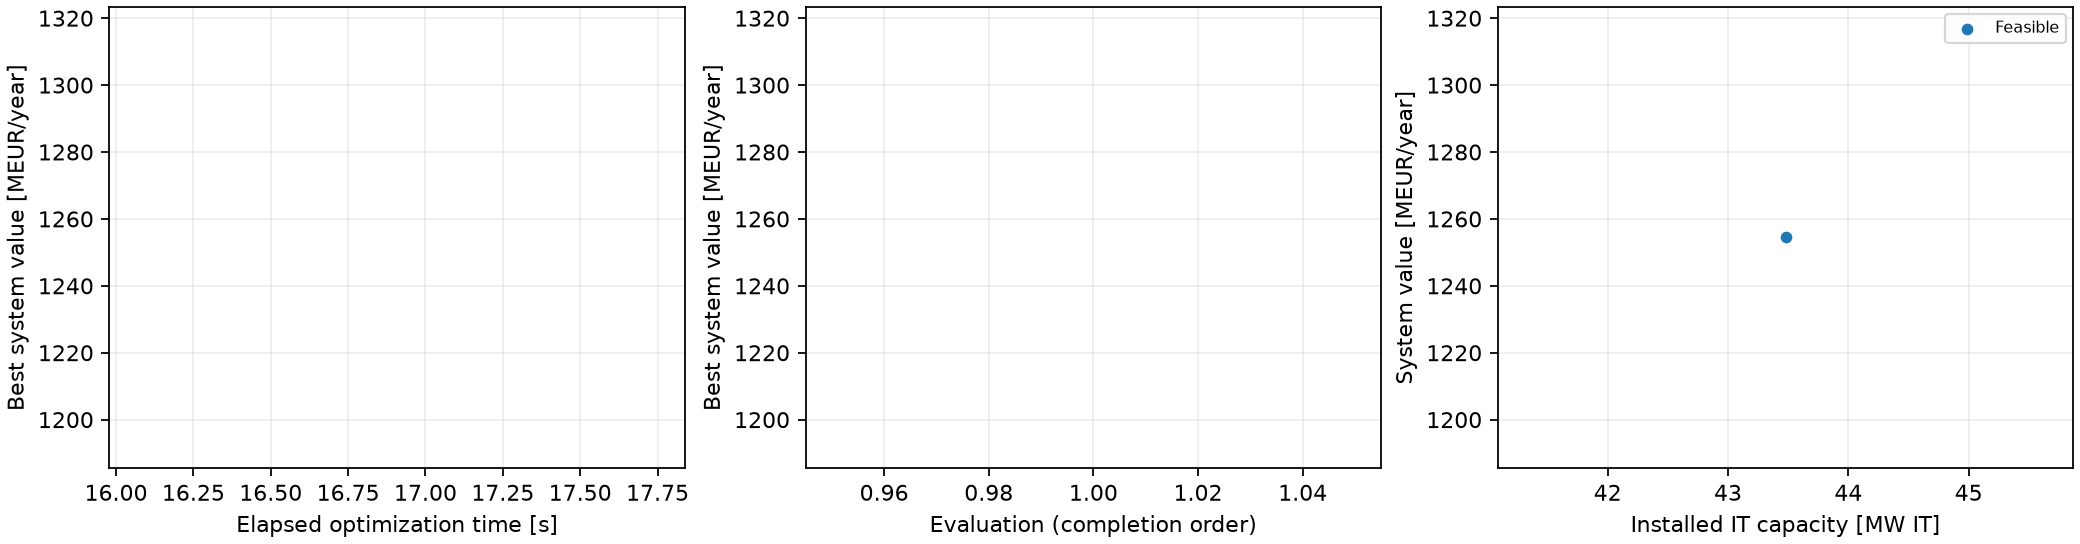

The table this chart was drawn from, first rows:
evaluation_index, elapsed_seconds, status, accepted, Nwt, wind_MW, solar_MW, b_P, b_E_h, b_E, score, annualized_cost_hpp, EENS, reliability, failed_hours, Revenue_dc, annualized_cost_dc, net_annual_value_system, net_annual_value_dc_only, best_feasible_cost, best_feasible_design, error, solver_observations, optimization_method
1, 16.91, FEASIBLE, True, 60.0, 300.0, 300.0, 80.0, 24.0, 1920, 1526, 51467498, 291.8, 0.9991, 8.0, 1522463156, 216553051, 1254442607, 1305910105, 51467498, [35.0, 300.0, 5.0, 60.0, 7.0, 300.0, 42.…, , [{"status_code": 102, "status": "integer…, native_ego
